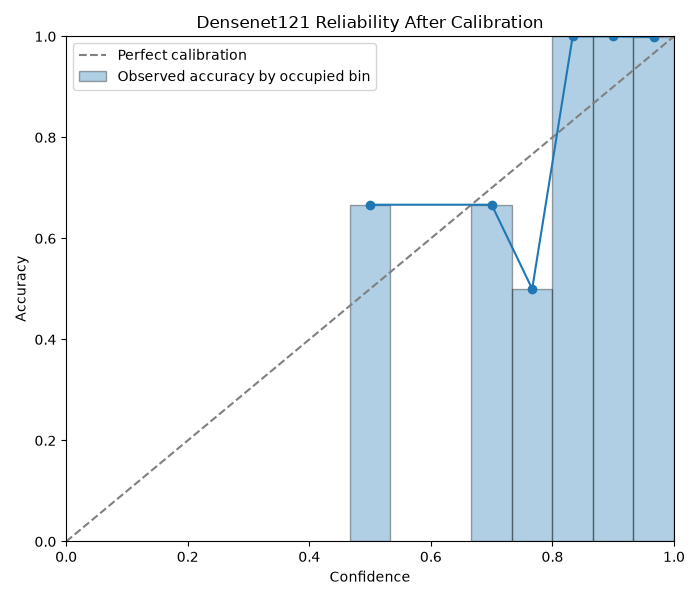

The data file committed next to this chart (first rows):
lower_bound, upper_bound, sample_count, mean_confidence, empirical_accuracy, calibration_gap
0.0, 0.06667, 0, 0.0, 0.0, 0.0
0.06667, 0.1333, 0, 0.0, 0.0, 0.0
0.1333, 0.2, 0, 0.0, 0.0, 0.0
0.2, 0.2667, 0, 0.0, 0.0, 0.0
0.2667, 0.3333, 0, 0.0, 0.0, 0.0
0.3333, 0.4, 0, 0.0, 0.0, 0.0
0.4, 0.4667, 0, 0.0, 0.0, 0.0
0.4667, 0.5333, 3, 0.511, 0.6667, 0.1557
0.5333, 0.6, 0, 0.0, 0.0, 0.0
0.6, 0.6667, 0, 0.0, 0.0, 0.0
0.6667, 0.7333, 3, 0.7025, 0.6667, 0.03588
0.7333, 0.8, 2, 0.7819, 0.5, 0.2819
0.8, 0.8667, 4, 0.855, 1.0, 0.145
0.8667, 0.9333, 7, 0.8915, 1.0, 0.1085
0.9333, 1.0, 684, 0.9992, 0.9985, 0.0007053
